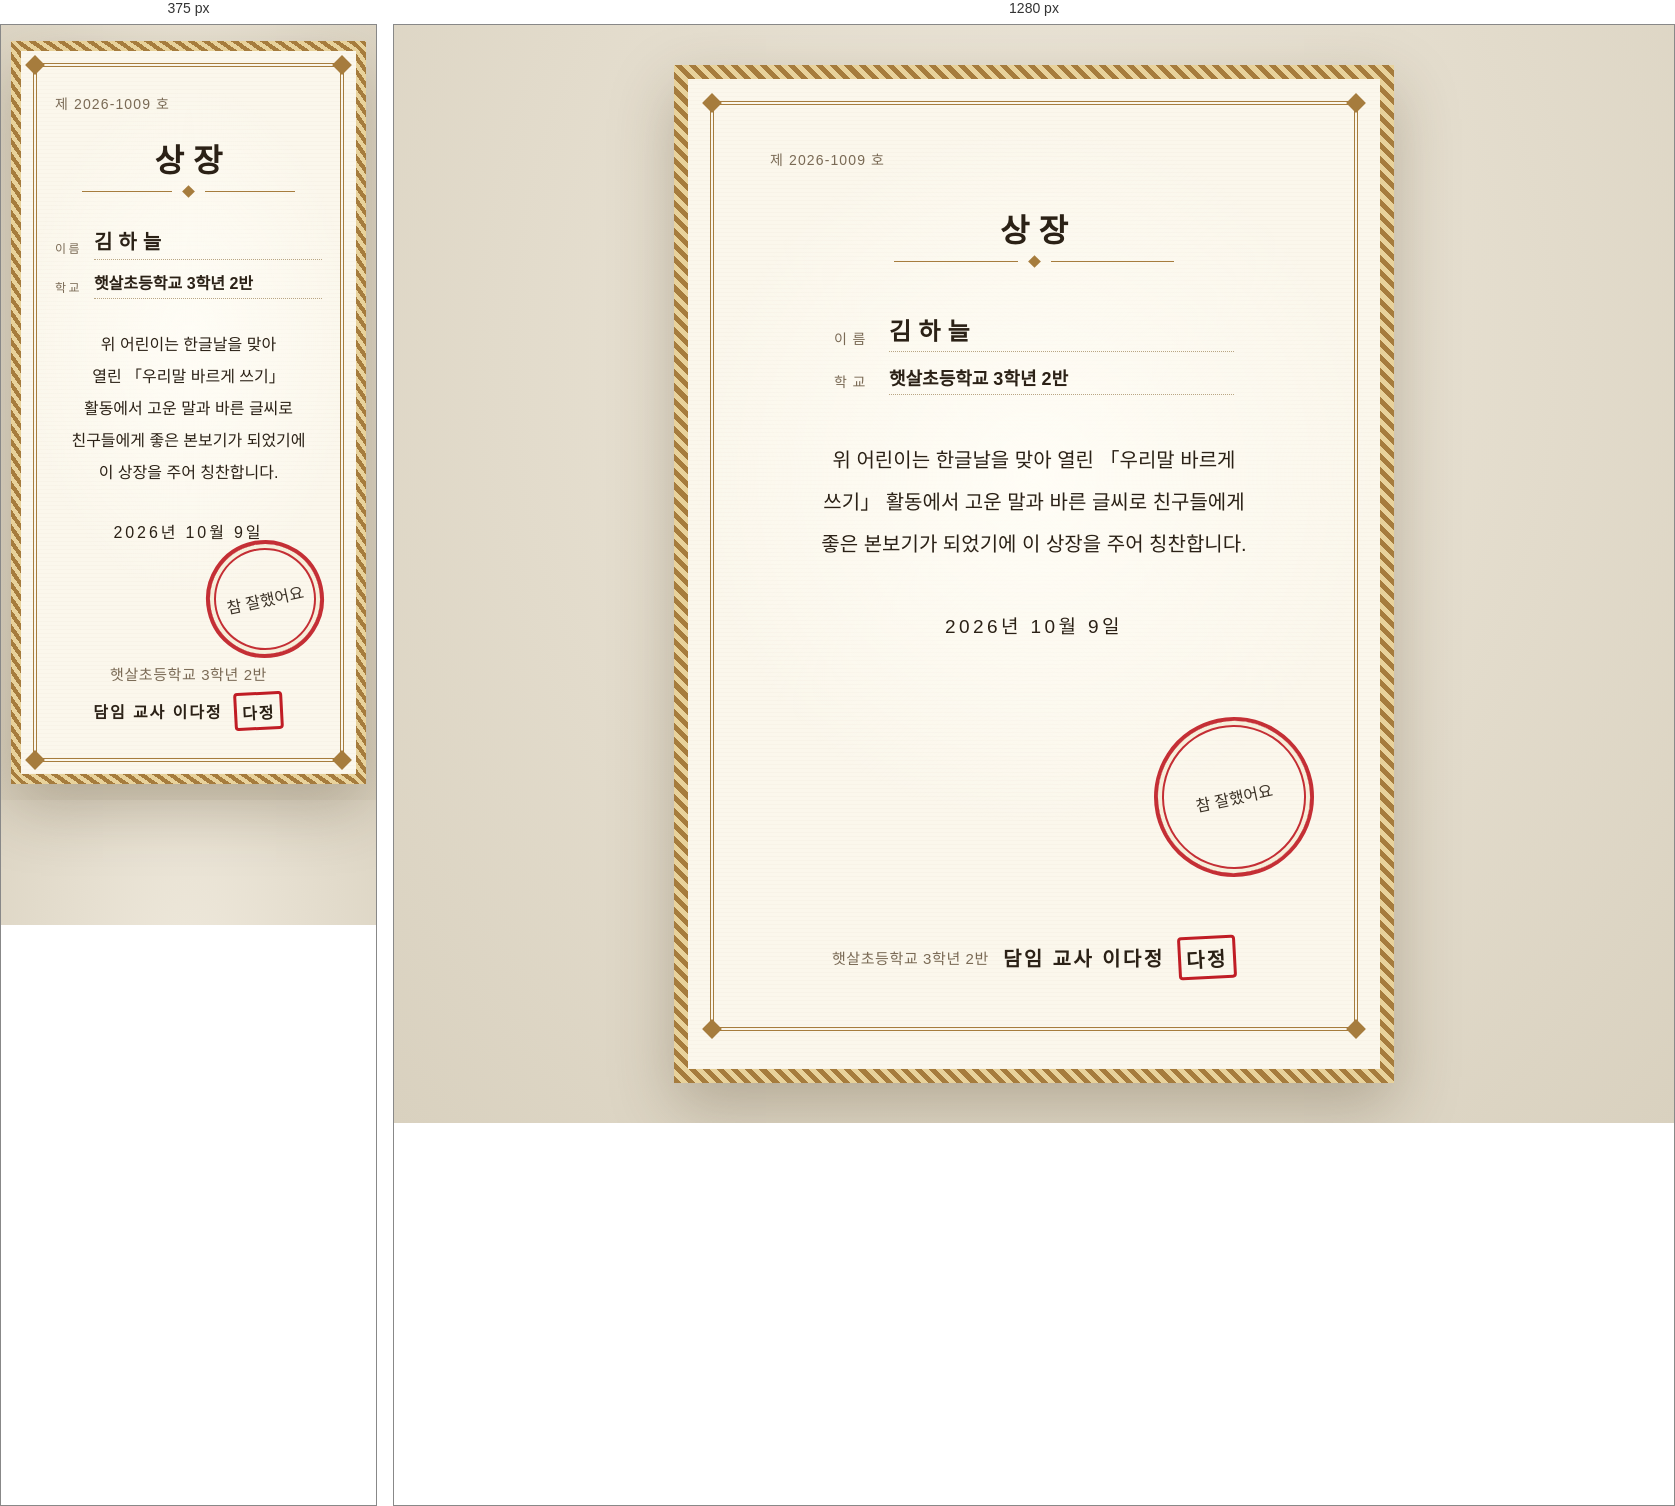
Rendered at 375 px and 1280 px, left to right.

<!-- file: certificate.html -->
<!doctype html>
<!-- 폰꾸 사례 템플릿 — 칭찬 상장 (글꼴 gothic · dojang)
  고쳐 쓰기
  - 글: 상장 번호·이름·학교·칭찬하는 까닭·날짜·주는 사람은 본문 글을 바꿉니다. 도장 글은 <font-kku> 안의 글입니다.
  - 굵기: 제목 획 굵기는 .cert-title의 --fy-element-width입니다.
  - 색: 맨 위 :root의 변수를 바꿉니다. --gold는 테두리, --seal은 도장, --paper는 종이 색입니다.
  - 글꼴: font="dojang"(class="font-kku" 태그는 data-font="gothic")의 글꼴 이름을 바꿉니다. 첫 화면 글꼴은 맨 위 스크립트의 data-fonts에도 적습니다. 글꼴 목록 https://font.tty.link/fonts.html
  - 내 글꼴: 여덟 칸(ㄱ ㄴ ㅁ ㅅ ㅇ ㆍ ㅡ ㅣ)을 그려 FontKku.registerJamo("my-hand", …, { frame: "box" })로 등록하고 font="sebul" jamo-set="my-hand"(class="font-kku" 태그는 data-font="sebul" data-jamo-set="my-hand")로 씁니다. 그리는 곳 https://font.tty.link/font-studio.html#draw
-->
<html lang="ko">
<head>
  <meta charset="utf-8" />
  <meta name="viewport" content="width=device-width, initial-scale=1" />
  <title>상장 — 우리말 바르게 쓰기</title>
  <script src="../lib/font-kku.js" data-fonts="gothic dojang"></script>
  <style>
    *, *::before, *::after { box-sizing: border-box; }

    :root {
      --paper: #fbf7ec;
      --ink: #2b2116;
      --muted: #7a6a55;
      --gold: #a67c3d;
      --gold-light: #e8d29b;
      --seal: #c41e28;
    }

    body {
      margin: 0;
      padding: 40px 16px;
      color: var(--ink);
      font-family: system-ui, "Apple SD Gothic Neo", "Malgun Gothic", sans-serif;
      word-break: keep-all;
      background: radial-gradient(ellipse at 50% 30%, #efe9dc, #d9d1bf);
    }

    /* 상장 한 장 — A4 세로 비율. 바깥 금빛 빗살 띠 + 안쪽 겹줄 */
    .cert {
      position: relative;
      width: min(720px, 100%);
      min-height: 1018px;
      margin: 0 auto;
      padding: 22px;
      border: 14px solid transparent;
      border-image: repeating-linear-gradient(45deg, var(--gold) 0 5px, var(--gold-light) 5px 10px) 14;
      background:
        radial-gradient(ellipse 70% 50% at 50% 40%, #fffdf6 0%, transparent 70%),
        repeating-linear-gradient(0deg, rgb(160 130 80 / 3%) 0 1px, transparent 1px 4px),
        var(--paper);
      box-shadow: 0 24px 60px rgb(70 50 20 / 28%);
    }
    .frame {
      position: relative;
      min-height: 930px;
      padding: 44px 56px 48px;
      display: flex;
      flex-direction: column;
      border: 4px double var(--gold);
    }
    .corner {
      position: absolute;
      width: 14px;
      height: 14px;
      background: var(--gold);
      transform: rotate(45deg);
    }
    .corner.tl { top: -9px; left: -9px; }
    .corner.tr { top: -9px; right: -9px; }
    .corner.bl { bottom: -9px; left: -9px; }
    .corner.br { bottom: -9px; right: -9px; }

    .serial { margin: 0; font-size: 14px; color: var(--muted); letter-spacing: 0.08em; }

    .cert-head { margin-top: 36px; text-align: center; }
    /* 제목: 폰꾸 고딕을 굵게 — 고딕은 원소 획이라 굵기는 --fy-element-width(획 굵기)로,
     * 종이에 눌린 듯한 밝은 줄은 글자의 drop-shadow로 준다. 글자 사이를 띄워 격식 있게 */
    .cert-title { margin: 0; color: var(--ink); --fy-element-width: 0.11em; }
    .cert-title [part="glyph"] { filter: drop-shadow(0 1px 0 rgb(255 255 255 / 70%)); }

    .rule {
      display: flex;
      align-items: center;
      gap: 12px;
      width: min(280px, 80%);
      margin: 6px auto 0;
      color: var(--gold);
    }
    .rule::before, .rule::after { content: ""; flex: 1; height: 1.5px; background: currentColor; }
    .rule i { width: 9px; height: 9px; background: currentColor; transform: rotate(45deg); }

    .who {
      display: grid;
      grid-template-columns: auto 1fr;
      gap: 12px 18px;
      width: min(400px, 100%);
      margin: 46px auto 0;
      font-size: 18px;
    }
    .who dt {
      font-size: 14px;
      letter-spacing: 0.4em;
      color: var(--muted);
      align-self: end;
      padding-bottom: 4px;
    }
    .who dd {
      margin: 0;
      padding-bottom: 4px;
      border-bottom: 1.5px dotted #b9a684;
      font-weight: 700;
    }
    .who .name { font-size: 24px; letter-spacing: 0.3em; }

    .body-text {
      position: relative;
      margin: 44px 0 0;
      font-size: 20px;
      line-height: 2.1;
      text-align: center;
      text-wrap: balance;
    }

    .date { margin: 46px 0 0; text-align: center; font-size: 19px; letter-spacing: 0.18em; }

    .issuer {
      margin: auto 0 0;
      padding-top: 40px;
      display: flex;
      align-items: center;
      justify-content: center;
      gap: 14px;
      font-size: 20px;
      font-weight: 700;
      letter-spacing: 0.12em;
    }
    .issuer small { font-size: 15px; font-weight: 500; color: var(--muted); letter-spacing: 0.04em; }

    /* 네모 인장 — 도장 글꼴은 종이 바탕 위에 */
    .seal-square {
      display: inline-grid;
      place-items: center;
      padding: 5px 5px 3px;
      border: 3px solid var(--seal);
      border-radius: 4px;
      transform: rotate(-3deg);
      mix-blend-mode: multiply;
    }

    /* 둥근 칭찬 도장 */
    .stamp {
      position: absolute;
      right: 40px;
      bottom: 150px;
      width: 160px;
      height: 160px;
      display: grid;
      place-items: center;
      padding: 10px;
      border: 4px solid var(--seal);
      border-radius: 50%;
      box-shadow: inset 0 0 0 4px var(--paper), inset 0 0 0 6px var(--seal);
      text-align: center;
      transform: rotate(-12deg);
      mix-blend-mode: multiply;
      opacity: 0.92;
    }

    @media (max-width: 640px) {
      body { padding: 16px 10px; }
      .cert { min-height: 0; padding: 12px; border-width: 10px; border-image-width: 10px; }
      .frame { min-height: 0; padding: 26px 18px 28px; }
      .cert-head { margin-top: 22px; }
      .who { margin-top: 30px; font-size: 16px; gap: 10px 12px; }
      .who dt { font-size: 12px; letter-spacing: 0.2em; }
      .who .name { font-size: 20px; }
      .body-text { margin-top: 30px; font-size: 16px; line-height: 2; }
      .date { margin-top: 30px; font-size: 16px; }
      .issuer { flex-wrap: wrap; padding-top: 120px; font-size: 16px; gap: 8px 12px; }
      .issuer small { flex-basis: 100%; text-align: center; }
      .stamp { right: 16px; bottom: 100px; width: 118px; height: 118px; padding: 8px; }
    }

    @media print {
      @page { size: A4; margin: 0; }
      body { padding: 0; background: none; }
      .cert { width: 210mm; min-height: 297mm; box-shadow: none; }
      .frame { min-height: calc(297mm - 72px); }
    }
  </style>
</head>
<body>
  <main class="cert">
    <div class="frame">
      <span class="corner tl" aria-hidden="true"></span>
      <span class="corner tr" aria-hidden="true"></span>
      <span class="corner bl" aria-hidden="true"></span>
      <span class="corner br" aria-hidden="true"></span>

      <p class="serial">제 2026-1009 호</p>

      <header class="cert-head">
        <h1 class="font-kku cert-title" data-font="gothic" data-size="clamp(72px, 19vw, 120px)" data-spacing="0.45em">상 장</h1>
        <div class="rule" aria-hidden="true"><i></i></div>
      </header>

      <dl class="who">
        <dt>이름</dt><dd class="name">김하늘</dd>
        <dt>학교</dt><dd>햇살초등학교 3학년 2반</dd>
      </dl>

      <p class="body-text">위 어린이는 한글날을 맞아 열린 「우리말 바르게 쓰기」 활동에서 고운 말과 바른 글씨로 친구들에게 좋은 본보기가 되었기에 이 상장을 주어 칭찬합니다.</p>

      <p class="date">2026년 10월 9일</p>

      <div class="stamp">
        <font-kku font="dojang" size="clamp(22px, 5.6vw, 28px)">참 잘했어요</font-kku>
      </div>

      <p class="issuer">
        <small>햇살초등학교 3학년 2반</small>
        담임 교사 이다정
        <span class="seal-square"><font-kku font="dojang" size="26">다정</font-kku></span>
      </p>
    </div>
  </main>
</body>
</html>